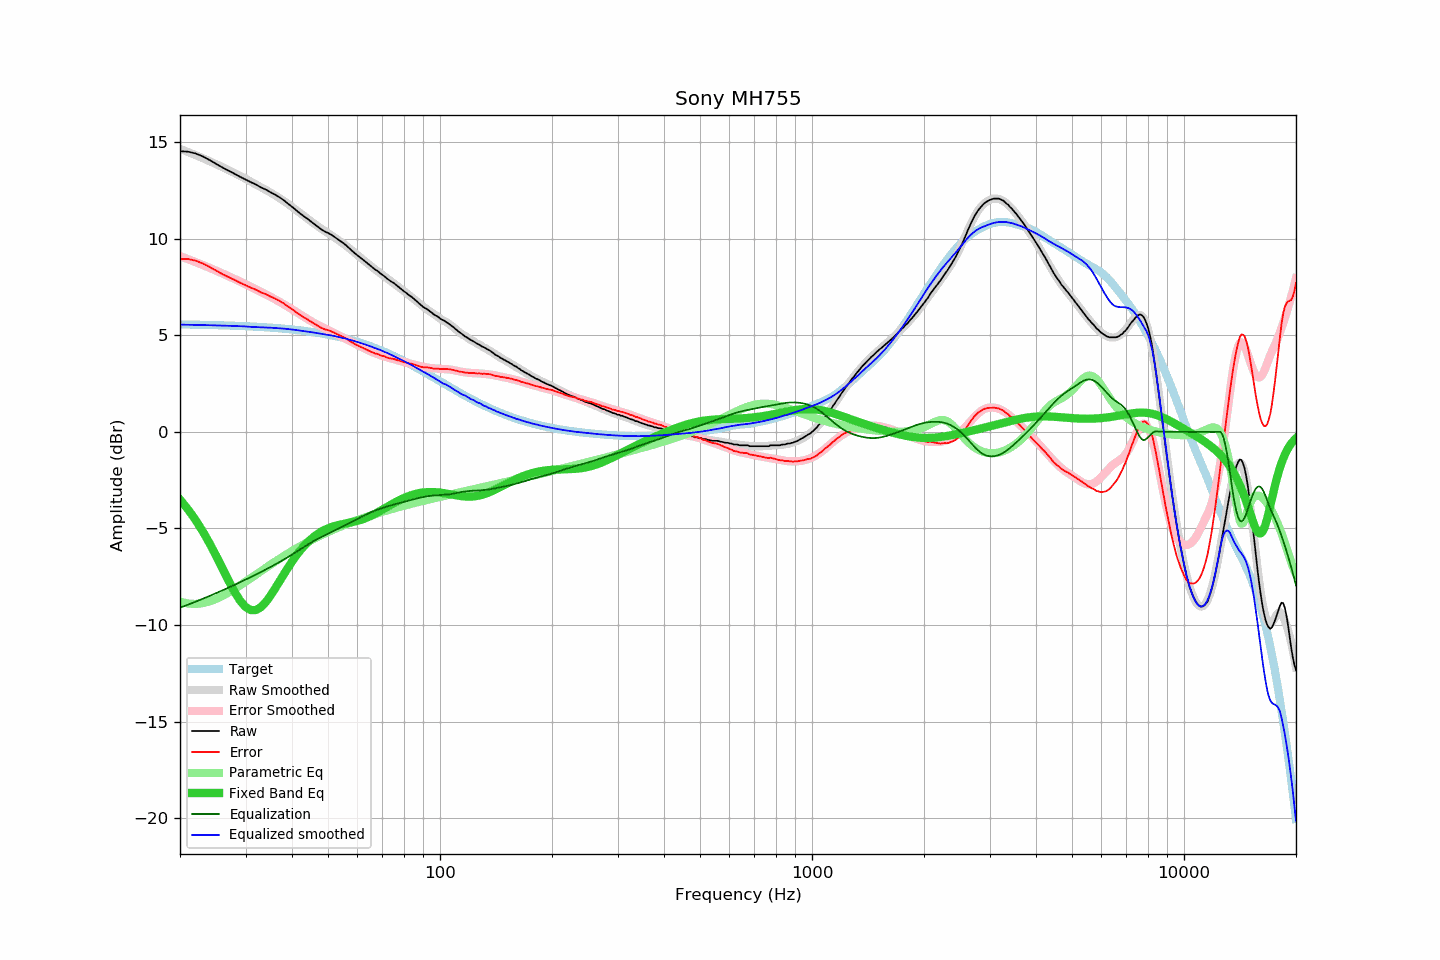

The table this chart was drawn from, first rows:
frequency, raw, error, smoothed, error_smoothed, equalization, parametric_eq, equalized_raw, equalized_smoothed, target
20, 14.53, 8.96, 14.66, 9.10, -9.10, -3.50, 5.43, 5.55, 5.57
21, 14.51, 8.95, 14.49, 8.95, -8.95, -4.00, 5.56, 5.55, 5.56
22, 14.42, 8.87, 14.33, 8.79, -8.79, -4.55, 5.62, 5.54, 5.55
23, 14.27, 8.72, 14.18, 8.64, -8.64, -5.13, 5.62, 5.53, 5.54
24, 14.08, 8.54, 14.02, 8.50, -8.50, -5.76, 5.58, 5.52, 5.54
25, 13.88, 8.35, 13.86, 8.35, -8.35, -6.41, 5.53, 5.51, 5.53
26, 13.69, 8.17, 13.71, 8.21, -8.21, -7.06, 5.48, 5.50, 5.52
27, 13.53, 8.02, 13.56, 8.06, -8.06, -7.69, 5.47, 5.49, 5.51
28, 13.37, 7.87, 13.41, 7.92, -7.92, -8.26, 5.45, 5.48, 5.50
29, 13.21, 7.72, 13.26, 7.78, -7.78, -8.73, 5.42, 5.47, 5.48
30, 13.07, 7.60, 13.11, 7.65, -7.65, -9.06, 5.42, 5.46, 5.47
31, 12.93, 7.47, 12.95, 7.51, -7.51, -9.23, 5.41, 5.44, 5.46
32, 12.81, 7.36, 12.81, 7.38, -7.38, -9.22, 5.42, 5.42, 5.45
33, 12.66, 7.23, 12.67, 7.25, -7.25, -9.07, 5.40, 5.41, 5.43
34, 12.55, 7.13, 12.53, 7.12, -7.12, -8.81, 5.42, 5.41, 5.42
35, 12.41, 7.01, 12.39, 7.00, -7.00, -8.48, 5.41, 5.39, 5.40
36, 12.29, 6.91, 12.25, 6.87, -6.87, -8.12, 5.42, 5.38, 5.38
37, 12.15, 6.78, 12.11, 6.74, -6.74, -7.75, 5.41, 5.36, 5.36
38, 12.00, 6.65, 11.96, 6.61, -6.61, -7.38, 5.39, 5.35, 5.34
39, 11.82, 6.49, 11.81, 6.48, -6.48, -7.03, 5.34, 5.33, 5.32
40, 11.66, 6.35, 11.65, 6.35, -6.35, -6.71, 5.31, 5.30, 5.30
41, 11.49, 6.21, 11.49, 6.22, -6.22, -6.42, 5.27, 5.27, 5.28
42, 11.32, 6.06, 11.34, 6.09, -6.09, -6.16, 5.22, 5.25, 5.26
43, 11.17, 5.93, 11.19, 5.97, -5.97, -5.93, 5.20, 5.22, 5.23
44, 11.04, 5.83, 11.04, 5.85, -5.85, -5.73, 5.19, 5.19, 5.21
45, 10.89, 5.71, 10.90, 5.73, -5.73, -5.55, 5.15, 5.17, 5.18
46, 10.75, 5.59, 10.76, 5.63, -5.63, -5.40, 5.12, 5.14, 5.16
47, 10.61, 5.48, 10.64, 5.53, -5.53, -5.27, 5.08, 5.11, 5.13
48, 10.48, 5.38, 10.52, 5.44, -5.44, -5.16, 5.04, 5.08, 5.10
49, 10.38, 5.31, 10.41, 5.35, -5.35, -5.07, 5.03, 5.06, 5.07
50, 10.30, 5.26, 10.29, 5.27, -5.27, -4.99, 5.03, 5.03, 5.03
51, 10.21, 5.21, 10.18, 5.19, -5.19, -4.93, 5.02, 5.00, 5.00
52, 10.10, 5.13, 10.07, 5.11, -5.11, -4.88, 4.99, 4.96, 4.97
53, 9.99, 5.05, 9.96, 5.03, -5.03, -4.83, 4.95, 4.93, 4.93
54, 9.88, 4.98, 9.85, 4.96, -4.96, -4.80, 4.92, 4.89, 4.90
55, 9.77, 4.91, 9.74, 4.88, -4.88, -4.76, 4.89, 4.86, 4.86
56, 9.65, 4.83, 9.63, 4.81, -4.81, -4.73, 4.84, 4.82, 4.82
57, 9.51, 4.73, 9.51, 4.73, -4.73, -4.70, 4.78, 4.78, 4.78
58, 9.38, 4.64, 9.39, 4.65, -4.65, -4.67, 4.73, 4.74, 4.74
59, 9.25, 4.55, 9.27, 4.58, -4.58, -4.64, 4.67, 4.70, 4.70
60, 9.14, 4.48, 9.15, 4.50, -4.50, -4.60, 4.64, 4.65, 4.66
61, 9.03, 4.41, 9.04, 4.43, -4.43, -4.56, 4.60, 4.61, 4.62
62, 8.93, 4.36, 8.93, 4.36, -4.36, -4.52, 4.57, 4.57, 4.57
63, 8.82, 4.29, 8.81, 4.29, -4.29, -4.47, 4.53, 4.52, 4.53
64, 8.71, 4.23, 8.71, 4.23, -4.23, -4.42, 4.48, 4.48, 4.48
65, 8.60, 4.16, 8.60, 4.17, -4.17, -4.36, 4.43, 4.43, 4.44
66, 8.50, 4.11, 8.50, 4.12, -4.12, -4.30, 4.38, 4.38, 4.39
67, 8.40, 4.06, 8.41, 4.07, -4.07, -4.23, 4.33, 4.34, 4.34
68, 8.33, 4.04, 8.31, 4.02, -4.02, -4.17, 4.31, 4.29, 4.29
69, 8.22, 3.98, 8.22, 3.98, -3.98, -4.10, 4.24, 4.24, 4.24
70, 8.13, 3.94, 8.13, 3.94, -3.94, -4.03, 4.19, 4.19, 4.19
71, 8.05, 3.91, 8.04, 3.90, -3.90, -3.96, 4.15, 4.14, 4.14
72, 7.94, 3.85, 7.95, 3.86, -3.86, -3.89, 4.07, 4.09, 4.09
73, 7.86, 3.82, 7.87, 3.83, -3.83, -3.82, 4.03, 4.04, 4.04
74, 7.78, 3.79, 7.78, 3.80, -3.80, -3.76, 3.98, 3.99, 3.99
75, 7.72, 3.78, 7.70, 3.77, -3.77, -3.69, 3.95, 3.93, 3.94
76, 7.63, 3.75, 7.62, 3.74, -3.74, -3.63, 3.89, 3.88, 3.88
77, 7.54, 3.71, 7.53, 3.71, -3.71, -3.57, 3.83, 3.83, 3.83
78, 7.46, 3.68, 7.45, 3.68, -3.68, -3.52, 3.78, 3.77, 3.78
79, 7.37, 3.64, 7.37, 3.65, -3.65, -3.47, 3.72, 3.72, 3.72
... 553 more rows
